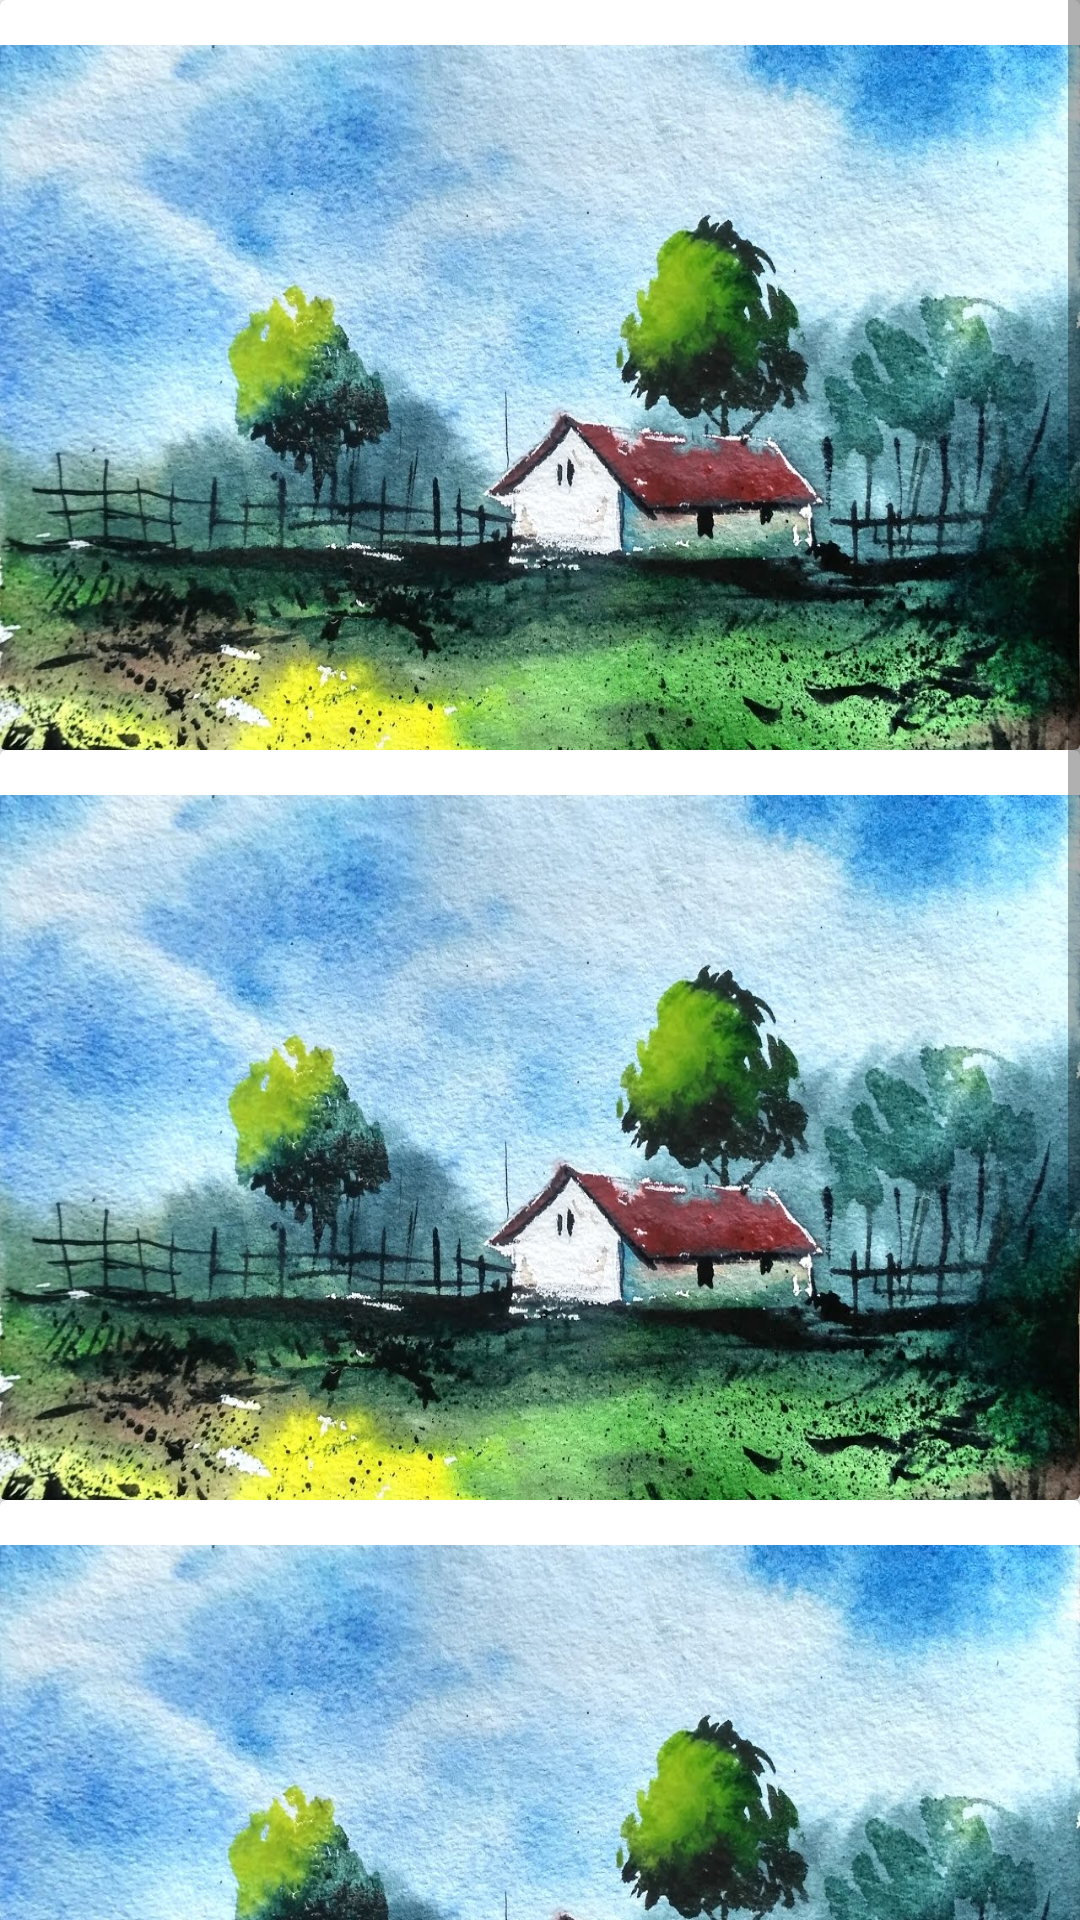

Produce the Android XML layout that renders to this screen, including the resource entries it uses.
<!-- AndroidManifest.xml: application theme AppTheme -->
<!-- res/layout/activity_firebase_gallery.xml -->
<?xml version="1.0" encoding="utf-8"?>
<RelativeLayout xmlns:android="http://schemas.android.com/apk/res/android"
    xmlns:app="http://schemas.android.com/apk/res-auto"
    xmlns:tools="http://schemas.android.com/tools"
    android:layout_width="match_parent"
    android:layout_height="match_parent"
    tools:context="com.example.vishalsingh.villageexpandedview.FirebaseGallery">
    <ScrollView
        android:layout_width="match_parent"
        android:layout_height="wrap_content">
        <RelativeLayout
            android:layout_width="match_parent"
            android:layout_height="wrap_content">

    <android.support.v7.widget.CardView
        android:layout_width="match_parent"
        android:id="@+id/card1"
        android:layout_height="250dp">

        <ImageView
            android:layout_marginTop="15dp"
            android:layout_width="match_parent"
            android:layout_height="250dp"
            android:scaleType="fitXY"
            android:src="@drawable/maxresdefault"
            android:id="@+id/galleryImage1"
            />

    </android.support.v7.widget.CardView>


    <android.support.v7.widget.CardView
        android:layout_width="match_parent"
        android:layout_below="@id/card1"
        android:id="@+id/card2"
        android:layout_height="250dp">

        <ImageView
            android:layout_marginTop="15dp"
            android:layout_width="match_parent"
            android:layout_height="250dp"
            android:scaleType="fitXY"
            android:src="@drawable/maxresdefault"
            android:id="@+id/galleryImage2"
            />

    </android.support.v7.widget.CardView>

    <android.support.v7.widget.CardView
        android:layout_width="match_parent"
        android:layout_below="@+id/card2"
        android:id="@+id/card3"
        android:layout_height="250dp">

        <ImageView
            android:layout_marginTop="15dp"
            android:layout_width="match_parent"
            android:layout_height="250dp"
            android:scaleType="fitXY"
            android:src="@drawable/maxresdefault"
            android:id="@+id/galleryImage3"
            />

    </android.support.v7.widget.CardView>

    <android.support.v7.widget.CardView
        android:layout_width="match_parent"
        android:id="@+id/card4"
        android:layout_below="@id/card3"
        android:layout_height="250dp">

        <ImageView
            android:layout_marginTop="15dp"
            android:layout_width="match_parent"
            android:layout_height="250dp"
            android:scaleType="fitXY"
            android:src="@drawable/maxresdefault"
            android:id="@+id/galleryImage4"
            />

    </android.support.v7.widget.CardView>

        </RelativeLayout>
    </ScrollView>

</RelativeLayout>
<!-- resources referenced by this layout -->
<resources>
  <!-- drawable maxresdefault: jpg bitmap (drawable, 222700 bytes) -->
  <style name="AppTheme" parent="Theme.AppCompat.Light.DarkActionBar">
          
          <item name="colorPrimary">@color/black</item>
          <item name="android:actionBarSize">15dp</item>
          <item name="colorPrimaryDark">@color/sexywhite</item>
          <item name="colorAccent">@color/colorAccent</item>
      </style>
  <color name="black">#ece8e8</color>
  <color name="sexywhite">#fffefe</color>
  <color name="colorAccent">#DBDBDB</color>
</resources>
